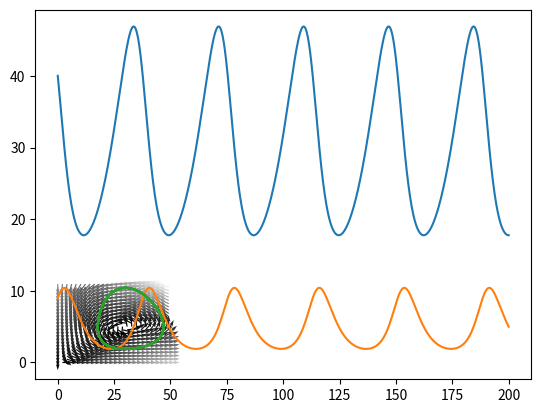

Write the Python code that produced this figure.
import numpy as np
import matplotlib.pyplot as plt
from scipy.integrate import odeint
def df_dt(x, t, a, b, c, d):
    dx = a * x[0] - b * x[0] * x[1]
    dy = - c * x[1] + d * x[0] * x[1]
    return np.array([dx, dy])

a = 0.1
b = 0.02
c = 0.3
d = 0.01

x0 = 40   
y0 = 9    
conds_iniciales = np.array([x0, y0])


tf = 200
N = 800
t = np.linspace(0, tf, N)
solucion = odeint(df_dt, conds_iniciales, t, args=(a, b, c, d))
#Grafica
plt.plot(t, solucion[:, 0], label='presa')
plt.plot(t, solucion[:, 1], label='depredador')

x_max = np.max(solucion[:,0]) * 1.05
y_max = np.max(solucion[:,1]) * 1.05
x = np.linspace(0, x_max, 25)
y = np.linspace(0, y_max, 25)

xx, yy = np.meshgrid(x, y)
uu, vv = df_dt((xx, yy), 0, a, b, c, d)
norm = np.sqrt(uu**2 + vv**2)
uu = uu / norm
vv = vv / norm
plt.quiver(xx, yy, uu, vv, norm, cmap=plt.cm.gray)
plt.plot(solucion[:, 0], solucion[:, 1])



# Recuperado de:
# https://pybonacci.org/2015/01/05/ecuaciones-de-lotka-volterra-modelo-presa-depredador/